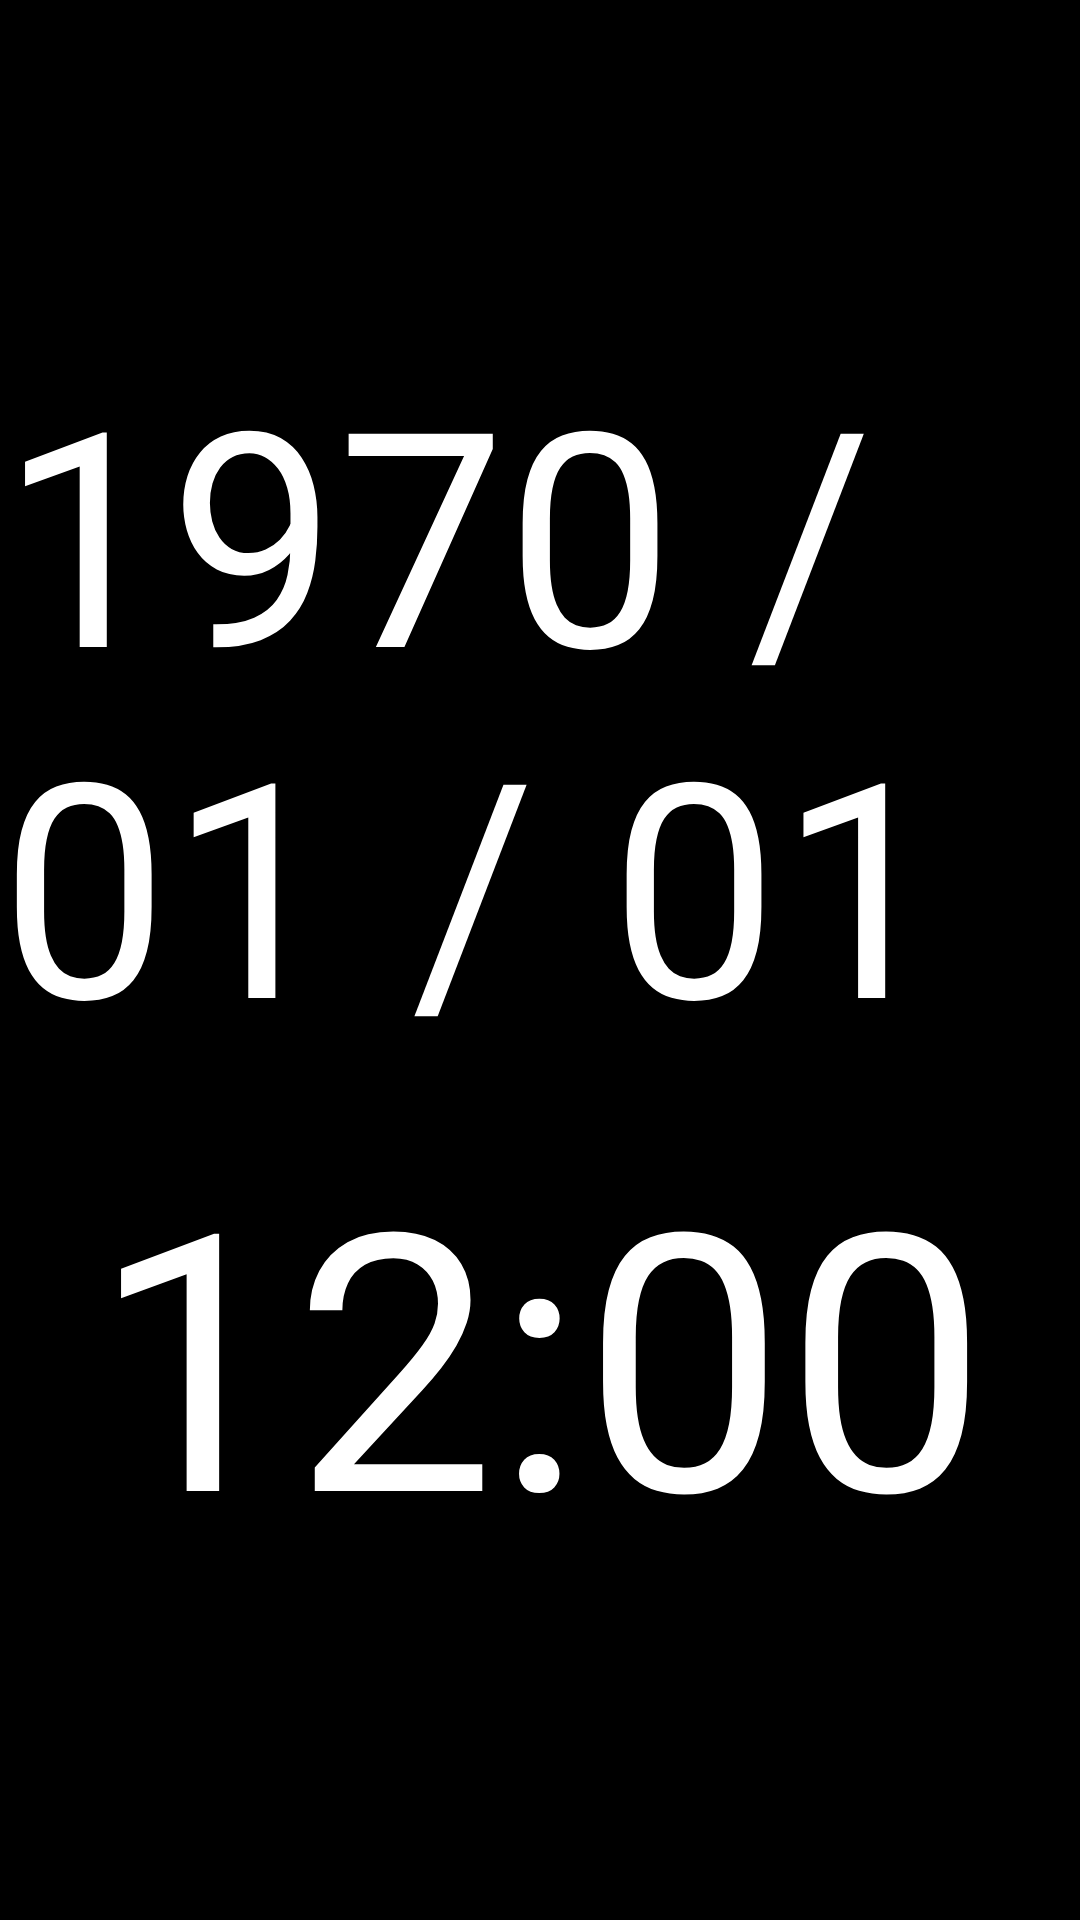

Reconstruct the res/layout file that produces this screen, plus the resources it refers to.
<!-- AndroidManifest.xml: application theme Theme.CSMoon -->
<!-- res/layout/activity_black.xml -->
<?xml version="1.0" encoding="utf-8"?>
<LinearLayout xmlns:android="http://schemas.android.com/apk/res/android"
    xmlns:app="http://schemas.android.com/apk/res-auto"
    xmlns:tools="http://schemas.android.com/tools"
    android:layout_width="match_parent"
    android:layout_height="match_parent"
    android:background="@color/black"
    android:gravity="center"
    android:orientation="vertical"
    tools:context=".BlackActivity">


    <TextClock
        android:id="@+id/time_date"
        android:layout_width="wrap_content"
        android:layout_height="wrap_content"
        android:format12Hour="yyyy / MM / dd"
        android:format24Hour="yyyy / MM / dd"
        android:textColor="#ffffff"
        android:textSize="100sp"
        tools:text="2月14日" />

    <TextClock
        android:id="@+id/time_view"
        android:layout_width="wrap_content"
        android:layout_height="wrap_content"
        android:format12Hour="hh:mm"
        android:format24Hour="HH:mm"
        android:textColor="#ffffff"
        android:layout_marginTop="10dp"
        android:textSize="120sp"
        tools:text="13:30" />

</LinearLayout>
<!-- resources referenced by this layout -->
<resources>
  <style name="Theme.CSMoon" parent="Theme.MaterialComponents.DayNight.NoActionBar">
          
          <item name="colorPrimary">@color/black</item>
          <item name="colorPrimaryVariant">@color/black</item>
          <item name="colorOnPrimary">@color/black</item>
          
          <item name="colorSecondary">@color/black</item>
          <item name="colorSecondaryVariant">@color/black</item>
          <item name="colorOnSecondary">@color/black</item>
          
          <item name="android:statusBarColor" tools:targetApi="l">?attr/colorPrimaryVariant</item>
          
      </style>
  <!-- not gathered from this repository: default colours our renderer supplied (Android Studio template values) -->
  <color name="black">#FF000000</color>
</resources>
